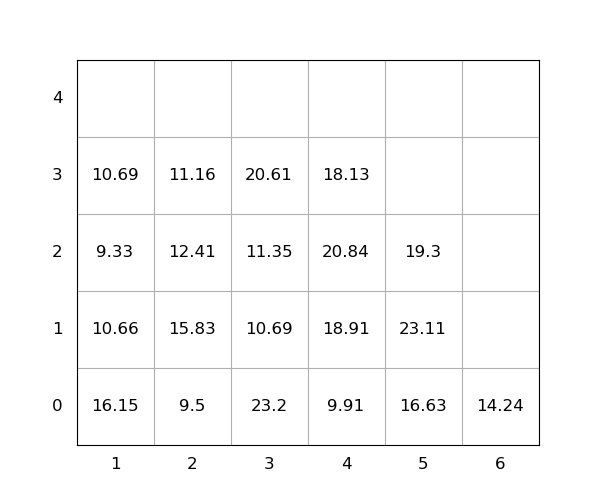

Values plotted in this chart, from the file beside it:
idx, loc_x, loc_y, loc_z, weight, group, score, seq, reloc, size(ft)
1, 4, 0, 0, 9.91, 0, 9.91, 0, 0, 20
2, 5, 0, 0, 16.63, 0, 16.63, 0, 1.0, 20
3, 1, 0, 0, 16.15, 0, 16.15, 0, 1.0, 20
4, 3, 0, 0, 23.2, 0, 23.2, 0, 1.0, 20
5, 2, 0, 0, 9.5, 0, 9.5, 0, 0, 20
6, 4, 0, 1, 18.91, 0, 18.91, 1, 1.0, 20
7, 2, 0, 1, 15.83, 0, 15.83, 2, 1.0, 20
8, 2, 0, 2, 12.41, 0, 12.41, 3, 1.0, 20
9, 4, 0, 2, 20.84, 0, 20.84, 4, 1.0, 20
10, 2, 0, 3, 11.16, 0, 11.16, 5, 1.0, 20
11, 1, 0, 1, 10.66, 0, 10.66, 6, 1.0, 20
12, 3, 0, 1, 10.69, 0, 10.69, 7, 1.0, 20
13, 5, 0, 1, 23.11, 0, 23.11, 8, 1.0, 20
14, 3, 0, 2, 11.35, 0, 11.35, 9, 1.0, 20
15, 6, 0, 0, 14.24, 0, 14.24, 10, 0, 20
16, 1, 0, 2, 9.33, 0, 9.33, 11, 1.0, 20
17, 3, 0, 3, 20.61, 0, 20.61, 12, 1.0, 20
18, 1, 0, 3, 10.69, 0, 10.69, 13, 1.0, 20
19, 5, 0, 2, 19.3, 0, 19.3, 14, 1.0, 20
20, 4, 0, 3, 18.13, 0, 18.13, 15, 1.0, 20
